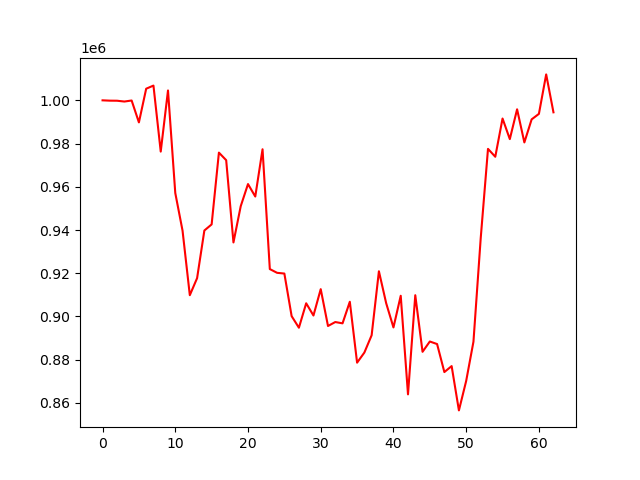

The file beside this chart, header and first rows:
account_value, date, daily_return
1000000, 2023-04-04, 
999849, 2023-04-05, -0.000151
999817, 2023-04-06, -3.242600682873409e-05
999443, 2023-04-10, -0.0003735
999920, 2023-04-11, 0.0004769
989797, 2023-04-12, -0.01012
1005375, 2023-04-13, 0.01574
1006825, 2023-04-14, 0.001442
976286, 2023-04-17, -0.03033
1004567, 2023-04-18, 0.02897
957126, 2023-04-19, -0.04723
939712, 2023-04-20, -0.01819
909858, 2023-04-21, -0.03177
917735, 2023-04-24, 0.008657
939784, 2023-04-25, 0.02403
942604, 2023-04-26, 0.003002
975812, 2023-04-27, 0.03523
972312, 2023-04-28, -0.003587
934261, 2023-05-01, -0.03913
951034, 2023-05-02, 0.01795
961264, 2023-05-03, 0.01076
955498, 2023-05-04, -0.005999
977362, 2023-05-05, 0.02288
921939, 2023-05-08, -0.05671
920204, 2023-05-09, -0.001882
919868, 2023-05-10, -0.0003653
900165, 2023-05-11, -0.02142
894807, 2023-05-12, -0.005952
906116, 2023-05-15, 0.01264
900454, 2023-05-16, -0.006249
912649, 2023-05-17, 0.01354
895609, 2023-05-18, -0.01867
897437, 2023-05-19, 0.00204
896832, 2023-05-22, -0.0006737
906822, 2023-05-23, 0.01114
878638, 2023-05-24, -0.03108
883317, 2023-05-25, 0.005325
891313, 2023-05-26, 0.009052
920914, 2023-05-30, 0.03321
906136, 2023-05-31, -0.01605
894942, 2023-06-01, -0.01235
909590, 2023-06-02, 0.01637
863982, 2023-06-05, -0.05014
909846, 2023-06-06, 0.05308
883667, 2023-06-07, -0.02877
888432, 2023-06-08, 0.005393
887252, 2023-06-09, -0.001328
874291, 2023-06-12, -0.01461
877056, 2023-06-13, 0.003162
856560, 2023-06-14, -0.02337
870203, 2023-06-15, 0.01593
888343, 2023-06-16, 0.02085
936305, 2023-06-20, 0.05399
977549, 2023-06-21, 0.04405
973897, 2023-06-22, -0.003736
991581, 2023-06-23, 0.01816
982065, 2023-06-26, -0.009597
995852, 2023-06-27, 0.01404
980524, 2023-06-28, -0.01539
991194, 2023-06-29, 0.01088
... 3 more rows
